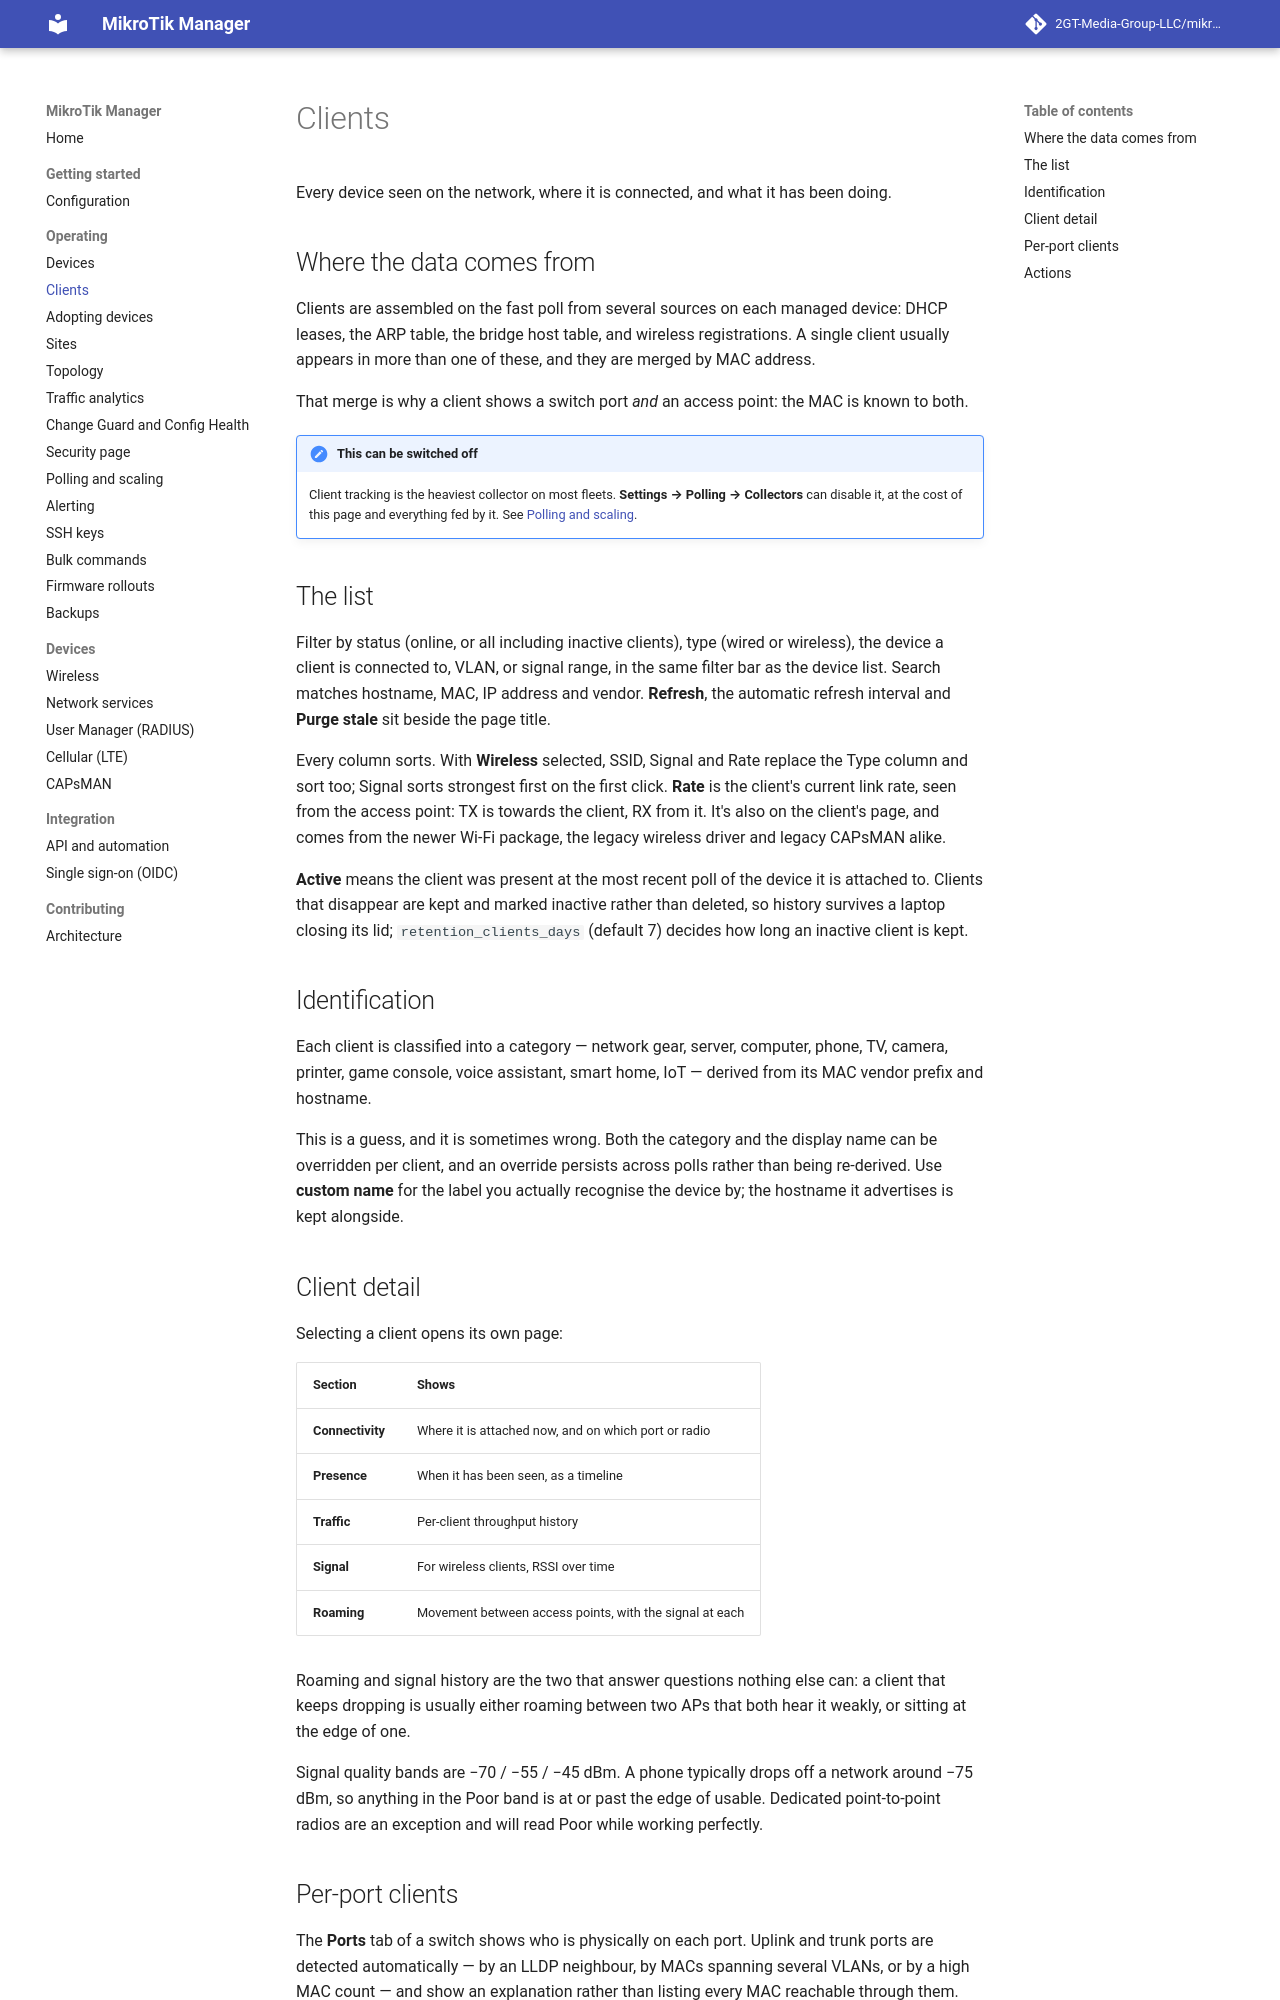

repository: derrickmugabwa/ISPSence · page: 0.54/clients/index.html · generator: mkdocs

# Clients

Every device seen on the network, where it is connected, and what it has been doing.

## Where the data comes from

Clients are assembled on the fast poll from several sources on each managed device: DHCP
leases, the ARP table, the bridge host table, and wireless registrations. A single client
usually appears in more than one of these, and they are merged by MAC address.

That merge is why a client shows a switch port *and* an access point: the MAC is known to both.

!!! note "This can be switched off"
    Client tracking is the heaviest collector on most fleets. **Settings → Polling →
    Collectors** can disable it, at the cost of this page and everything fed by it. See
    [Polling and scaling](scaling.md).

## The list

Filter by status (online, or all including inactive clients), type (wired or wireless), the
device a client is connected to, VLAN, or signal range, in the same filter bar as the device
list. Search matches hostname, MAC, IP address and vendor. **Refresh**, the automatic refresh
interval and **Purge stale** sit beside the page title.

Every column sorts. With **Wireless** selected, SSID, Signal and Rate replace the Type column and
sort too; Signal sorts strongest first on the first click. **Rate** is the client's current link
rate, seen from the access point: TX is towards the client, RX from it. It's also on the client's
page, and comes from the newer Wi-Fi package, the legacy wireless driver and legacy CAPsMAN alike.

**Active** means the client was present at the most recent poll of the device it is attached
to. Clients that disappear are kept and marked inactive rather than deleted, so history
survives a laptop closing its lid; `retention_clients_days` (default 7) decides how long an
inactive client is kept.

## Identification

Each client is classified into a category — network gear, server, computer, phone, TV, camera,
printer, game console, voice assistant, smart home, IoT — derived from its MAC vendor prefix
and hostname.

This is a guess, and it is sometimes wrong. Both the category and the display name can be
overridden per client, and an override persists across polls rather than being re-derived. Use
**custom name** for the label you actually recognise the device by; the hostname it advertises
is kept alongside.

## Client detail

Selecting a client opens its own page:

| Section | Shows |
|---|---|
| **Connectivity** | Where it is attached now, and on which port or radio |
| **Presence** | When it has been seen, as a timeline |
| **Traffic** | Per-client throughput history |
| **Signal** | For wireless clients, RSSI over time |
| **Roaming** | Movement between access points, with the signal at each |

Roaming and signal history are the two that answer questions nothing else can: a client that
keeps dropping is usually either roaming between two APs that both hear it weakly, or sitting
at the edge of one.

Signal quality bands are −70 / −55 / −45 dBm. A phone typically drops off a network around
−75 dBm, so anything in the Poor band is at or past the edge of usable. Dedicated
point-to-point radios are an exception and will read Poor while working perfectly.

## Per-port clients

The **Ports** tab of a switch shows who is physically on each port. Uplink and trunk ports are
detected automatically — by an LLDP neighbour, by MACs spanning several VLANs, or by a high MAC
count — and show an explanation rather than listing every MAC reachable through them. The full
table is one click away if you want it.
